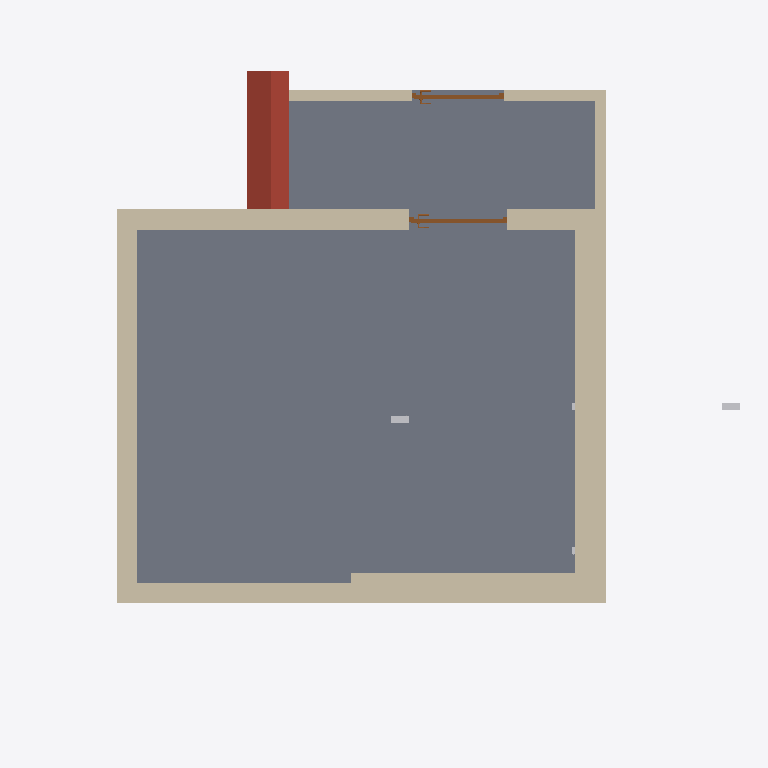
Plan cut of the same IFC building model at storey 'EG- OK RD' (level 0.00 m, cut at 1.40 m), seen from above with north up, elements coloured by IFC class: 8 walls (beige), 2 slabs (grey), 2 doors (brown), 2 other elements (light grey), 1 roof (red-brown). Cut surfaces are drawn darker.
Extent 8.3 m × 7.3 m × 7.0 m (x, y, z). Storeys (2): EG- OK RD at 0.00 m; OG1- OK RD at 3.65 m. Elements (40): 21 IfcWallStandardCase, 10 IfcBuildingElementProxy, 4 IfcSlab, 3 IfcDoor, 2 IfcRoof.

HEADER;
FILE_DESCRIPTION(('ViewDefinition [CoordinationView_V2.0]'),'2;1');
FILE_NAME('2018_01','2021-12-14T09:53:45',(''),(''),'The EXPRESS Data Manager Version 5.02.0100.07 : 28 Aug 2013','22.0.2.392 - Exporter 22.0.2.392 - Alternate UI 22.0.2.392','');
FILE_SCHEMA(('IFC2X3'));
ENDSEC;
DATA;
#119=IFCPROJECT('2M3uMqrOL0ZflmegTBFv3d',#41,'2018_01',$,$,'','Projekt  Status',(#111),#106);
#148=IFCSITE('2M3uMqrOL0ZflmegTBFv3b',#41,'Default',$,$,#147,$,$,.ELEMENT.,$,$,$,$,$);
#129=IFCBUILDING('2M3uMqrOL0ZflmegTBFv3c',#41,'',$,$,#32,$,'',.ELEMENT.,$,$,$);
#138=IFCBUILDINGSTOREY('2M3uMqrOL0ZflmegUqm0$L',#41,'EG- OK RD',$,'Level:Ebene Rohbau Oberkante',#136,$,'EG- OK RD',.ELEMENT.,0.0);
#144=IFCBUILDINGSTOREY('2M3uMqrOL0ZflmegUqoisJ',#41,'OG1- OK RD',$,'Level:Ebene Rohbau Oberkante',#143,$,'OG1- OK RD',.ELEMENT.,3.65);
#997=IFCSLAB('32vBIxahr8bQdQw1D1hSKi',#41,'Foundation Slab:STB 300:2378556',$,'Foundation Slab:STB 300',#938,#995,'2378556',.BASESLAB.);
#23021=IFCSLAB('32vBIxahr8bQdQw1D1hVfo',#41,'Floor:KLH 120:2389090',$,'Floor:KLH 120',#23005,#23019,'2389090',.FLOOR.);
#1433=IFCWALLSTANDARDCASE('32vBIxahr8bQdQw1D1hSDk',#41,'Basic Wall:Ziegel 240:2379134',$,'Basic Wall:Ziegel 240',#1406,#1431,'2379134');
#1609=IFCWALLSTANDARDCASE('32vBIxahr8bQdQw1D1hSFv',#41,'Basic Wall:Ziegel 240:2379241',$,'Basic Wall:Ziegel 240',#1589,#1607,'2379241');
#1700=IFCWALLSTANDARDCASE('32vBIxahr8bQdQw1D1hS1K',#41,'Basic Wall:Ziegel 240:2379332',$,'Basic Wall:Ziegel 240',#1680,#1698,'2379332');
#1797=IFCWALLSTANDARDCASE('32vBIxahr8bQdQw1D1hS2n',#41,'Basic Wall:Porenbeton 240:2379425',$,'Basic Wall:Porenbeton 240',#1771,#1795,'2379425');
#22911=IFCROOF('32vBIxahr8bQdQw1D1hVzE',#41,'Basic Roof:Bitumendach_KLH 120_Bitumenbahn 5_125:2388318',$,'Basic Roof:Bitumendach_KLH 120_Bitumenbahn 5_125',#22827,#22909,'2388318',.NOTDEFINED.);
#24225=IFCWALLSTANDARDCASE('0bQowEl7nAWf8yPAHCc4Ui',#41,'Basic Wall:OSB VS 116:2393816',$,'Basic Wall:OSB VS 116',#24199,#24223,'2393816');
#16253=IFCWALLSTANDARDCASE('32vBIxahr8bQdQw1D1hUbz',#41,'Basic Wall:KLH 120:2385773',$,'Basic Wall:KLH 120',#16193,#16251,'2385773');
#24403=IFCWALLSTANDARDCASE('0bQowEl7nAWf8yPAHCc4Qf',#41,'Basic Wall:OSB VS 116:2394077',$,'Basic Wall:OSB VS 116',#24383,#24401,'2394077');
#22646=IFCWALLSTANDARDCASE('32vBIxahr8bQdQw1D1hUcW',#41,'Basic Wall:KLH 120:2385840',$,'Basic Wall:KLH 120',#22609,#22644,'2385840');
#9783=IFCDOOR('32vBIxahr8bQdQw1D1hUYF',#41,'TU DF 1 - Pfostenstock Falztüre:ML - 1150 x 2100:2385567',$,'TU DF 1 - Pfostenstock Falztüre:ML - 1150 x 2100',#26116,#9777,'2385567',2.1,1.15);
#22469=IFCDOOR('32vBIxahr8bQdQw1D1hUb$',#41,'TU DF 1 - Pfostenstock Falztüre:ML - 1080 x 2101:2385775',$,'TU DF 1 - Pfostenstock Falztüre:ML - 1080 x 2101',#26172,#22463,'2385775',2.1,1.08);
#24863=IFCBUILDINGELEMENTPROXY('3AgZdN6L54SvXu9ztoPlQR',#41,'Sensor_01:Sensor:2396133',$,'Sensor_01:Sensor',#24862,#24853,'2396133',$);
#24939=IFCBUILDINGELEMENTPROXY('3AgZdN6L54SvXu9ztoPkcd',#41,'Sensor_01:Sensor:2396377',$,'Sensor_01:Sensor',#24938,#24933,'2396377',$);
ENDSEC;